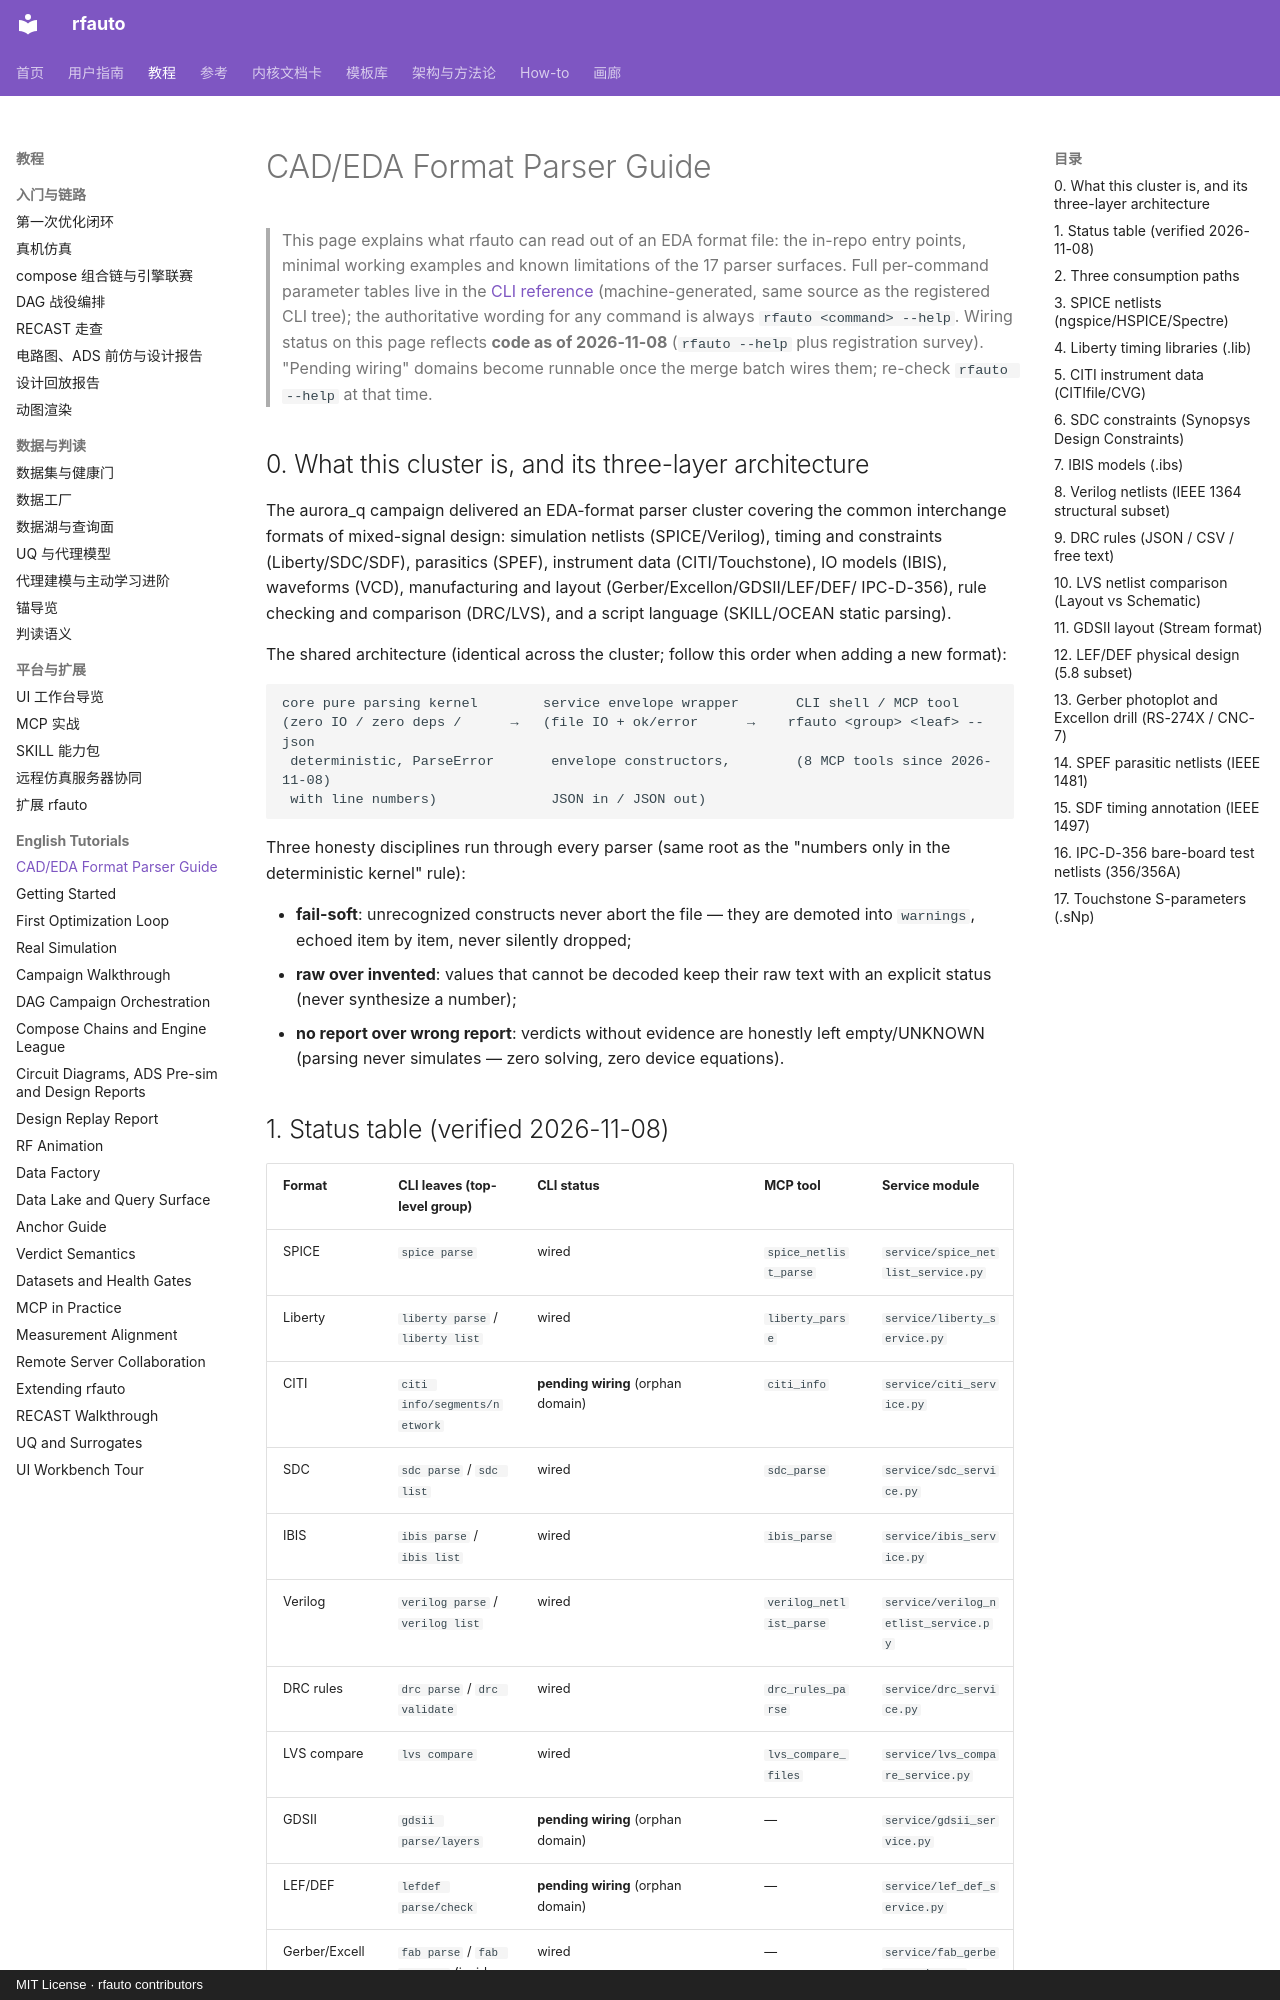

repository: geer1895/rfauto · page: guide/cad-parsers_en/index.html · generator: mkdocs · copyright: MIT License · rfauto contributors

# CAD/EDA Format Parser Guide

> This page explains what rfauto can read out of an EDA format file: the
> in-repo entry points, minimal working examples and known limitations of
> the 17 parser surfaces. Full per-command parameter tables live in the
> [CLI reference](../reference/cli.md) (machine-generated, same source as
> the registered CLI tree); the authoritative wording for any command is
> always `rfauto <command> --help`.
> Wiring status on this page reflects **code as of 2026-11-08**
> (`rfauto --help` plus registration survey). "Pending wiring" domains
> become runnable once the merge batch wires them; re-check
> `rfauto --help` at that time.

## 0. What this cluster is, and its three-layer architecture

The aurora_q campaign delivered an EDA-format parser cluster covering the
common interchange formats of mixed-signal design: simulation netlists
(SPICE/Verilog), timing and constraints (Liberty/SDC/SDF), parasitics
(SPEF), instrument data (CITI/Touchstone), IO models (IBIS), waveforms
(VCD), manufacturing and layout (Gerber/Excellon/GDSII/LEF/DEF/
IPC-D-356), rule checking and comparison (DRC/LVS), and a script language
(SKILL/OCEAN static parsing).

The shared architecture (identical across the cluster; follow this order
when adding a new format):

```
core pure parsing kernel        service envelope wrapper       CLI shell / MCP tool
(zero IO / zero deps /      →   (file IO + ok/error      →    rfauto <group> <leaf> --json
 deterministic, ParseError       envelope constructors,        (8 MCP tools since 2026-11-08)
 with line numbers)              JSON in / JSON out)
```

Three honesty disciplines run through every parser (same root as the
"numbers only in the deterministic kernel" rule):

- **fail-soft**: unrecognized constructs never abort the file — they are
  demoted into `warnings`, echoed item by item, never silently dropped;
- **raw over invented**: values that cannot be decoded keep their raw
  text with an explicit status (never synthesize a number);
- **no report over wrong report**: verdicts without evidence are honestly
  left empty/UNKNOWN (parsing never simulates — zero solving, zero device
  equations).
